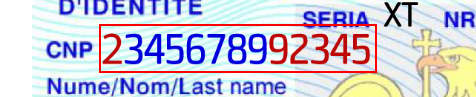
Task: Romanian ID OCR from UiPath Academy: Build-A-Bot lesson
Workflow: Main

Step 1: get-text from the element 'Sample_ID.png' in window 'Zdjęcia' (applicationframehost.exe)
